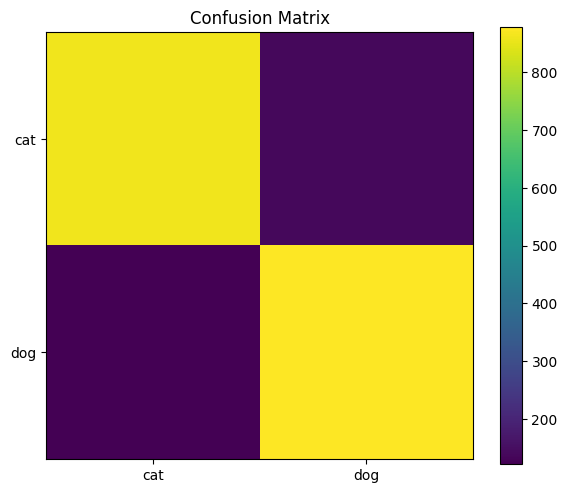

Source data for this figure (header and first rows):
true_label, predicted_cat, predicted_dog
cat, 861, 139
dog, 122, 878
